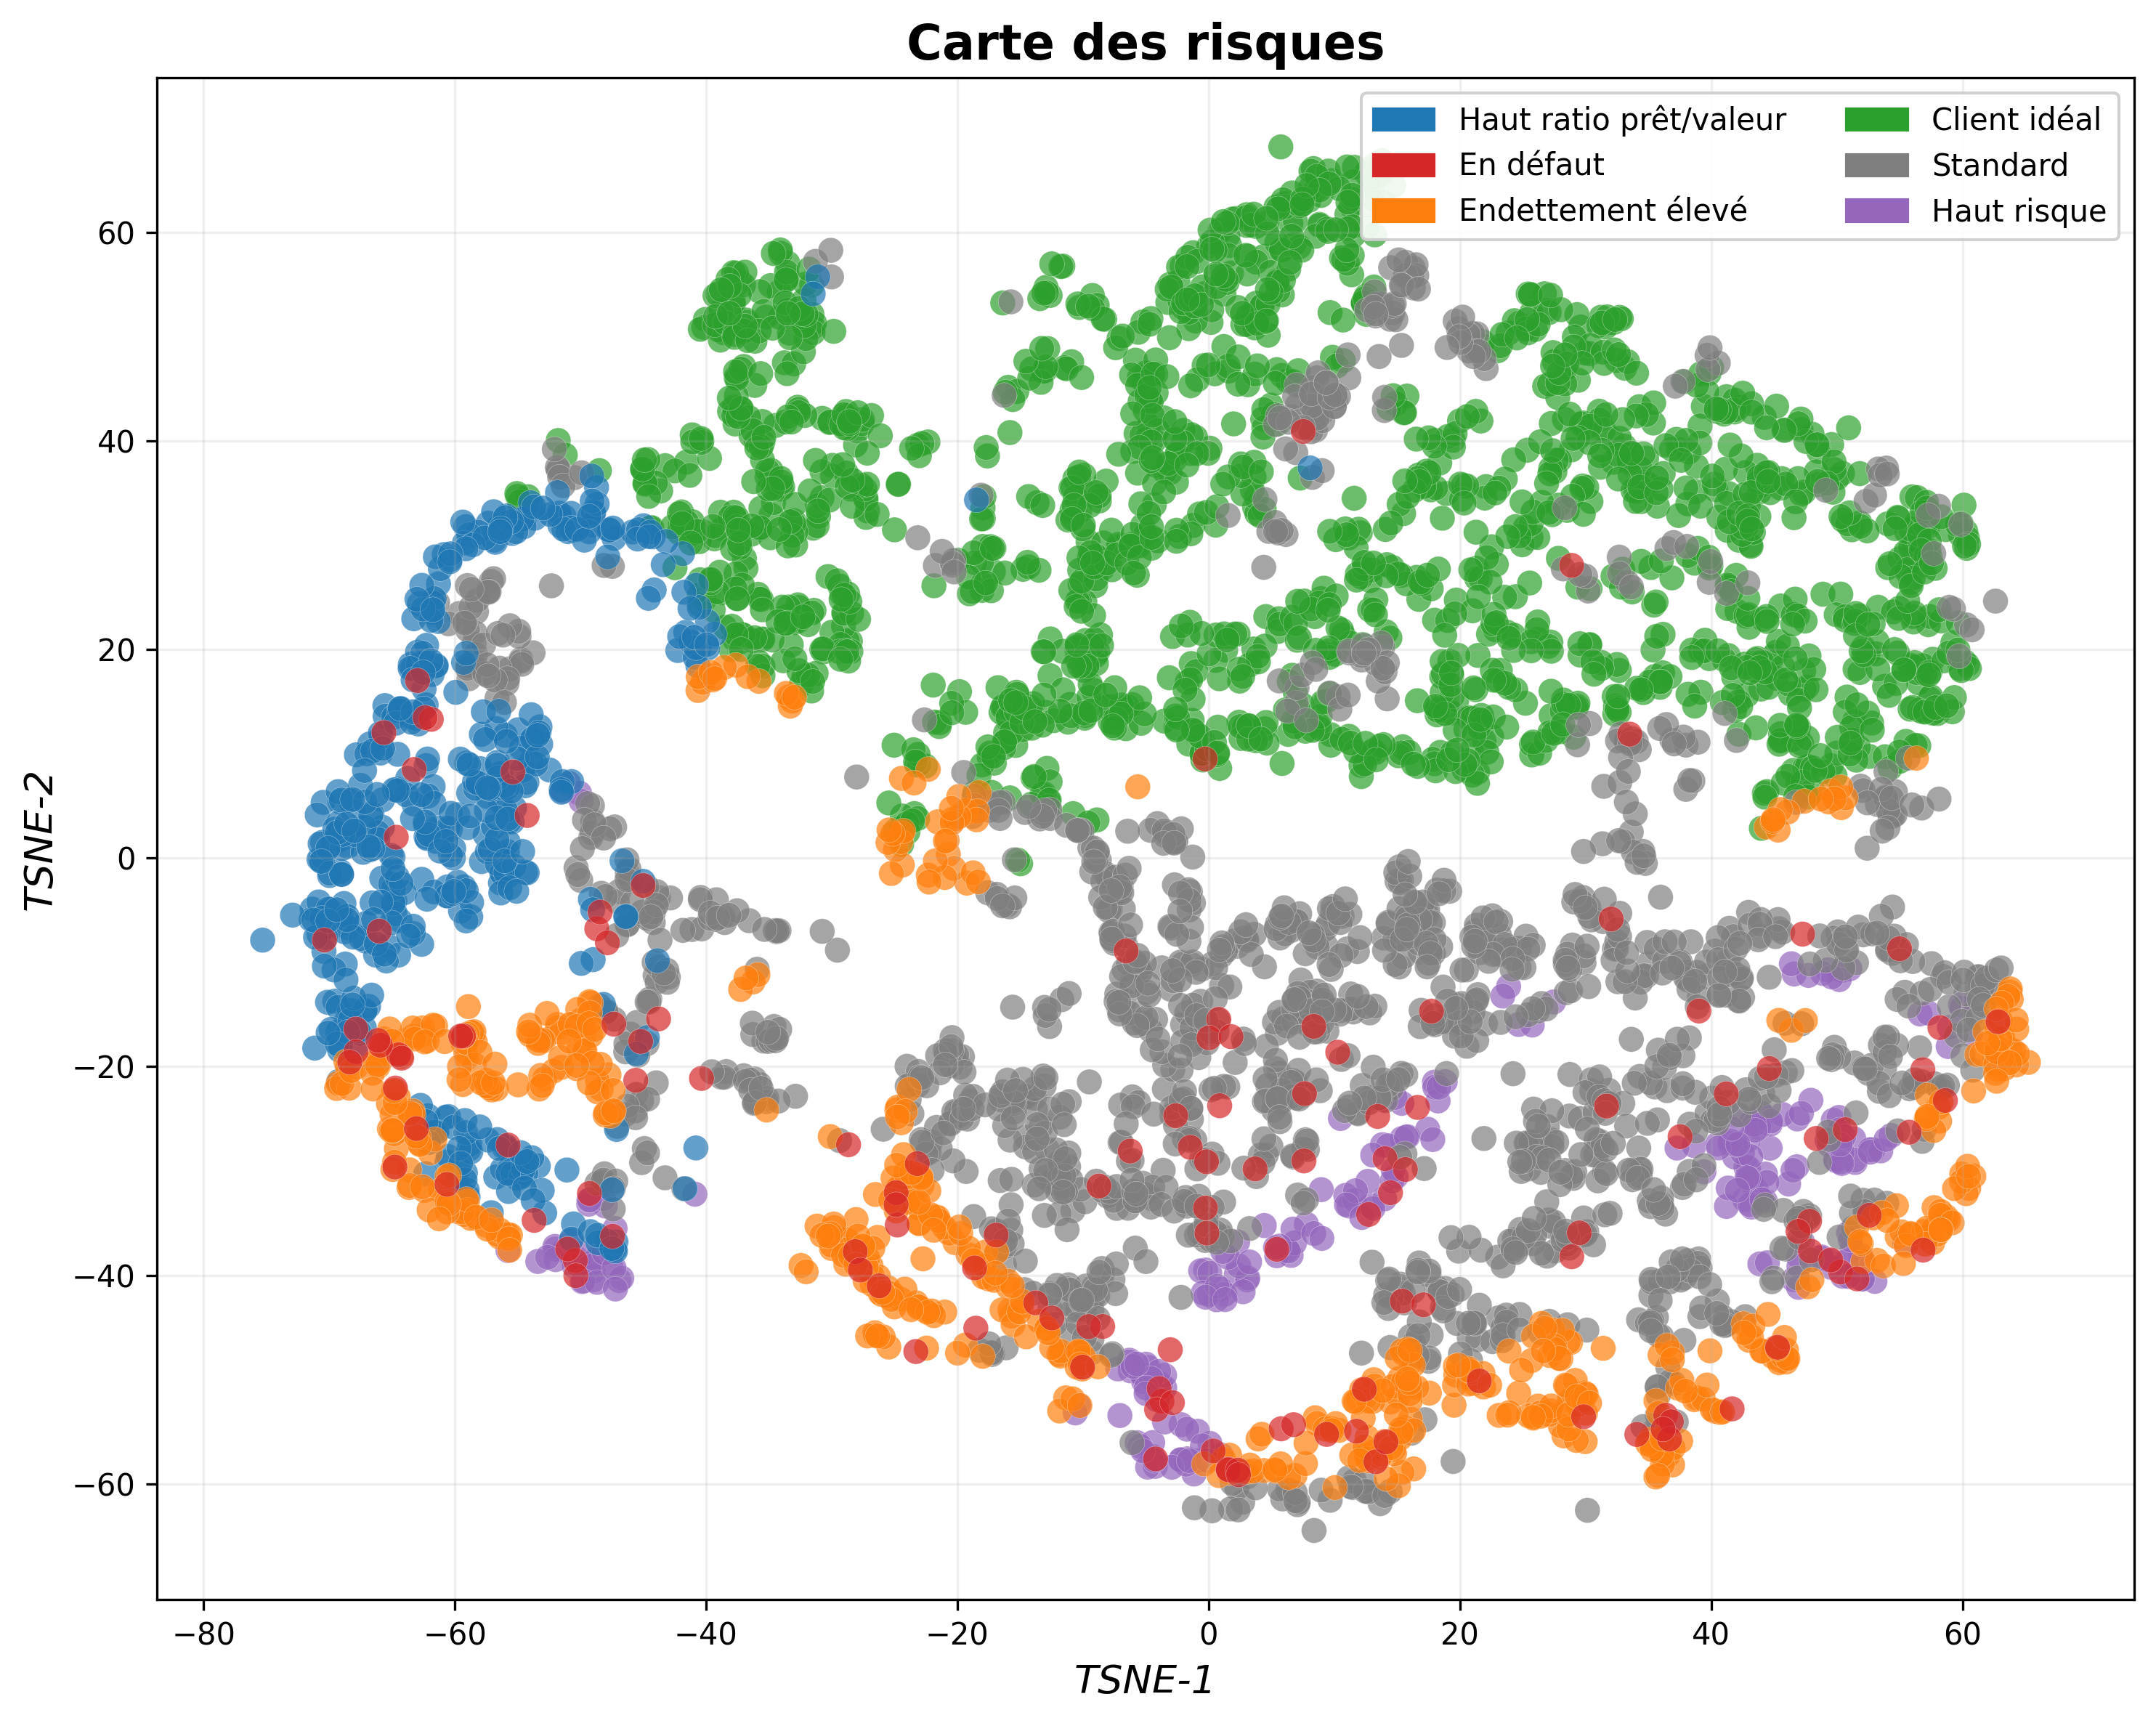

Here is the Python script that generated this plot:
# ==============================================================================
# VISUALISATION t-SNE FINALE (Légende FRANÇAISE avec Ordre Personnalisé 2x3)
# ==============================================================================

import pandas as pd
import numpy as np
import matplotlib.pyplot as plt
import matplotlib.patheffects as PathEffects
import seaborn as sns
import os
from sklearn.preprocessing import StandardScaler
from sklearn.impute import SimpleImputer
from matplotlib.patches import Rectangle
from sklearn.manifold import TSNE

# --- 1. CONFIGURATION DES CHEMINS ---
try:
    if 'PROJECT_PATH' not in globals():
        PROJECT_PATH = '/content/drive/MyDrive/Projet'

    BASE_PATH = os.path.join(PROJECT_PATH, "data", "processed", "FM12")
    FILE_GREEN = os.path.join(BASE_PATH, 'green', 'train_12.csv')
    FILE_RED = os.path.join(BASE_PATH, 'red', 'OOU_12.csv')

except NameError:
    FILE_GREEN = 'train_12.csv'
    FILE_RED = 'OOU_12.csv'

# --- 2. FONCTIONS (inchangées) ---

def load_and_sample_data(green_path, red_path, n_samples=5000):
    if not os.path.exists(green_path) or not os.path.exists(red_path):
        raise FileNotFoundError(f"Fichiers introuvables : {green_path}")

    cols_req = ['Credit_Score', 'Debt_to_income', 'CLoan_to_value', 'OLoan_to_value', 'DFlag']

    try:
        df_green = pd.read_csv(green_path, usecols=lambda c: c in cols_req)
        df_red = pd.read_csv(red_path, usecols=lambda c: c in cols_req)
    except ValueError as e:
        print(f"Erreur colonnes: {e}")
        raise e

    df = pd.concat([
        df_green.sample(n=min(len(df_green), n_samples // 2), random_state=42),
        df_red.sample(n=min(len(df_red), n_samples // 2), random_state=42)
    ], axis=0).reset_index(drop=True)

    return df

def clean_data_tsne(df):
    df = df.copy()
    cols_numeric = ['Credit_Score', 'Debt_to_income', 'CLoan_to_value', 'OLoan_to_value']

    for col in cols_numeric:
        df[col] = pd.to_numeric(df[col].astype(str).str.replace(r'[^\d\.-]', '', regex=True), errors='coerce')

    imputer = SimpleImputer(strategy='median')
    df[cols_numeric] = imputer.fit_transform(df[cols_numeric])
    return df

def create_risk_clusters(row):
    try:
        dflag = int(row['DFlag'])
        score = float(row['Credit_Score'])
        dti = float(row['Debt_to_income'])
        ltv = float(row['CLoan_to_value'])

        if dflag == 1: return "Default"
        if score >= 760: return "Super Prime"
        elif score < 660: return "Subprime"
        if dti > 43: return "High Debt"

        if (ltv > 0.90 and ltv < 2.0) or (ltv > 90):
            return "High Leverage"

        return "Standard"
    except:
        return "Standard"

# --- 3. EXÉCUTION ---
try:
    print("1. Chargement...")
    df_viz = load_and_sample_data(FILE_GREEN, FILE_RED, n_samples=5000)

    print("2. Nettoyage...")
    df_viz = clean_data_tsne(df_viz)

    print("3. Segmentation...")
    df_viz['Cluster_Label'] = df_viz.apply(create_risk_clusters, axis=1)

    print("4. Calcul t-SNE en cours...")
    features = ['Credit_Score', 'Debt_to_income', 'CLoan_to_value', 'OLoan_to_value']
    X = StandardScaler().fit_transform(df_viz[features])

    # --- BLOC CUML OPTIMISÉ (avec fallback) ---
    try:
        from cuml.manifold import TSNE as TSNE_CUML
        tsne = TSNE_CUML(n_components=2, perplexity=44, n_neighbors=150, early_exaggeration=80.0,
                         n_iter=5000, learning_rate=8000.0, init='pca', random_state=42)
    except ImportError:
        tsne = TSNE(n_components=2, perplexity=30, max_iter=1000, init='pca', learning_rate='auto', random_state=42)

    res = tsne.fit_transform(X)
    df_viz['x'] = res[:,0]
    df_viz['y'] = res[:,1]

    # 3. Paramètres de couleurs
    colors_map = {
        "Default": "#d62728",      # Rouge
        "Super Prime": "#2ca02c",  # Vert
        "High Debt": "#ff7f0e",    # Orange
        "Subprime": "#9467bd",     # Mauve
        "High Leverage": "#1f77b4",# Bleu
        "Standard": "#7f7f7f"      # Gris
    }

    # --- DICTIONNAIRE DE TRADUCTION ---
    FRENCH_MAP = {
        "High Leverage": "Haut ratio prêt/valeur",
        "Super Prime": "Client idéal",
        "Default": "En défaut",
        "High Debt": "Endettement élevé",
        "Subprime": "Haut risque",
        "Standard": "Standard"
    }

    # --- NOUVEL ORDRE TECHNIQUE (pour un affichage Ligne par Ligne) ---
    # [HL, SP, Def, Std, HD, SB]
    tech_order_keys = [
        "High Leverage", "Default", "High Debt",   # Colonne GAUCHE
        "Super Prime",   "Standard", "Subprime"  # Colonne DROITE
    ]

    # 4. Préparation des labels et handles finaux
    custom_handles = [Rectangle((0, 0), 1, 1, color=colors_map[label]) for label in tech_order_keys]
    french_labels = [FRENCH_MAP[label] for label in tech_order_keys]

    # 5. Génération du graphique
    plt.figure(figsize=(10, 8))

    sns.scatterplot(
        data=df_viz.sort_values('Cluster_Label', ascending=False),
        x='x', y='y', hue='Cluster_Label', palette=colors_map,
        alpha=0.7, s=70, edgecolor='white', linewidth=0.1, legend=False
    )

    # Verrouillage des limites
    x_min, x_max = df_viz['x'].min(), df_viz['x'].max()
    y_min, y_max = df_viz['y'].min(), df_viz['y'].max()
    x_buffer = (x_max - x_min) * 0.06
    y_buffer = (y_max - y_min) * 0.05
    plt.xlim(x_min - x_buffer, x_max + x_buffer)
    plt.ylim(y_min - y_buffer, y_max + y_buffer)

    plt.xlabel('TSNE-1', fontsize=13, fontstyle='italic', fontweight="light")
    plt.ylabel('TSNE-2', fontsize=13, fontstyle='italic', fontweight="light")

    # Ajout des lettres (A, B, C...)
    # letter_mapping = {
    #     "Super Prime": "A", "High Debt": "B", "Subprime": "C",
    #     "High Leverage": "D", "Default": "F", "Standard": "E"
    # }

    # for label_long, letter_short in letter_mapping.items():
    #     subset = df_viz[df_viz['Cluster_Label'] == label_long]
    #     if len(subset) > 0:
    #         text = plt.text(subset['x'].mean(), subset['y'].mean(), letter_short,
    #                         fontsize=26, weight='bold', color='black', ha='center', va='center')
    #         text.set_path_effects([PathEffects.withStroke(linewidth=4, foreground='white')])

    plt.title("Carte des risques", fontsize=16, fontweight='bold')

    # LÉGENDE FINALE : Utilise les labels FRANÇAIS
    plt.legend(
        custom_handles,
        french_labels,           # <--- LABELS EN FRANÇAIS
        loc='upper right',
        #title="Segmentation des Risques",
        ncol=2,
        #fontsize='small',
        frameon=True,
        facecolor='white',
        framealpha=0.9
    )
    plt.grid(alpha=0.2)
    plt.tight_layout()
    plt.rcParams['figure.dpi'] = 250
    plt.savefig('tsne.png', dpi=300, bbox_inches='tight')
    plt.show()

except Exception as e:
    print(f"\n❌ ERREUR: {e}")